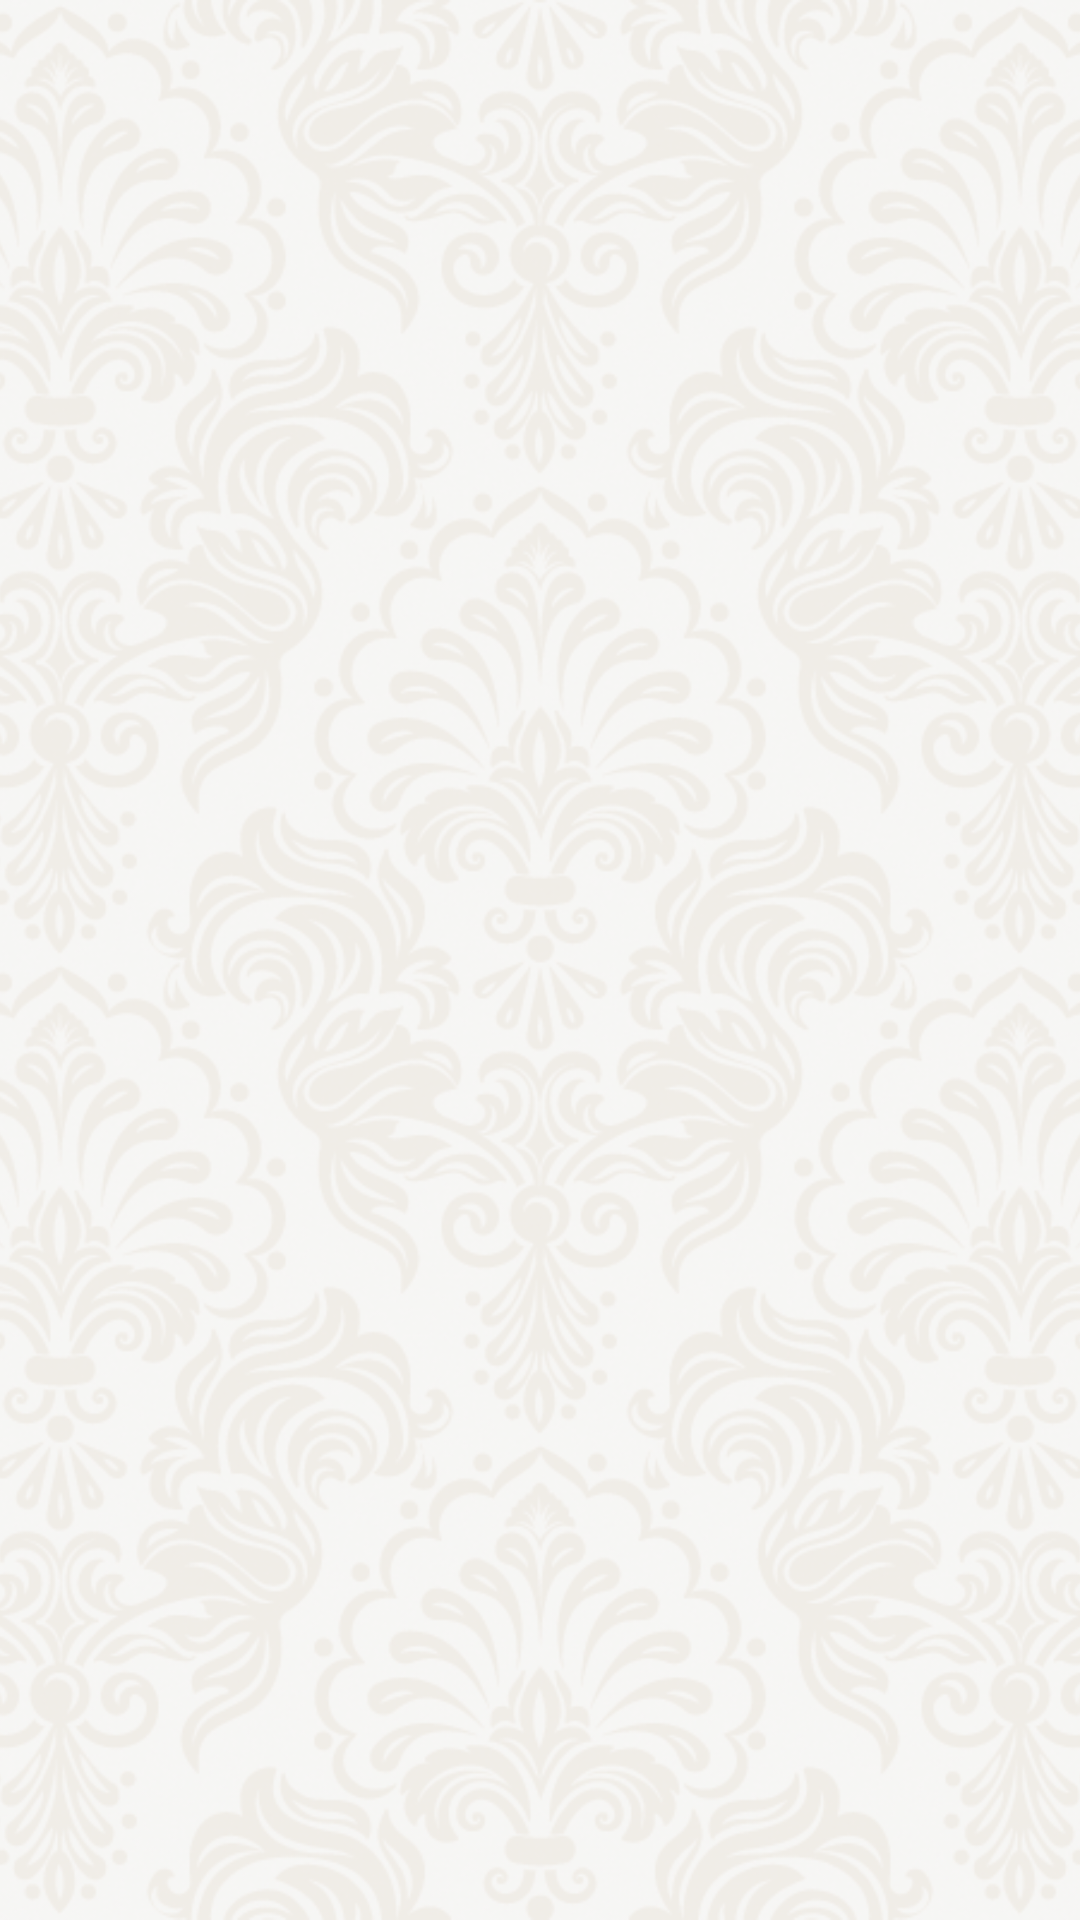

Write the Android layout XML for this screen, with the resource values it uses.
<!-- AndroidManifest.xml: application theme AppTheme -->
<!-- res/layout/activity_signup_signin.xml -->
<?xml version="1.0" encoding="utf-8"?>
<FrameLayout
    xmlns:android="http://schemas.android.com/apk/res/android"
    xmlns:app="http://schemas.android.com/apk/res-auto"
    xmlns:tools="http://schemas.android.com/tools"
    android:id="@+id/registrationPlaceHolder"
    android:layout_width="match_parent"
    android:layout_height="match_parent">

    <ImageView
        android:layout_width="match_parent"
        android:layout_height="match_parent"
        android:scaleType="centerCrop"
        app:srcCompat="@drawable/simple_pattern"/>

</FrameLayout>
<!-- resources referenced by this layout -->
<resources>
  <!-- drawable simple_pattern: png bitmap (drawable, 546259 bytes) -->
  <style name="AppTheme" parent="Theme.AppCompat.Light.NoActionBar">
          
          <item name="colorPrimary">@color/colorPrimary</item>
          <item name="colorPrimaryDark">@color/colorPrimaryDark</item>
          <item name="colorAccent">@color/colorAccent</item>
          <item name="android:navigationBarColor">@color/colorPrimary</item>
      </style>
  <color name="colorPrimary">#009688</color>
  <color name="colorPrimaryDark">#00796B</color>
  <color name="colorAccent">#26A69A</color>
</resources>
